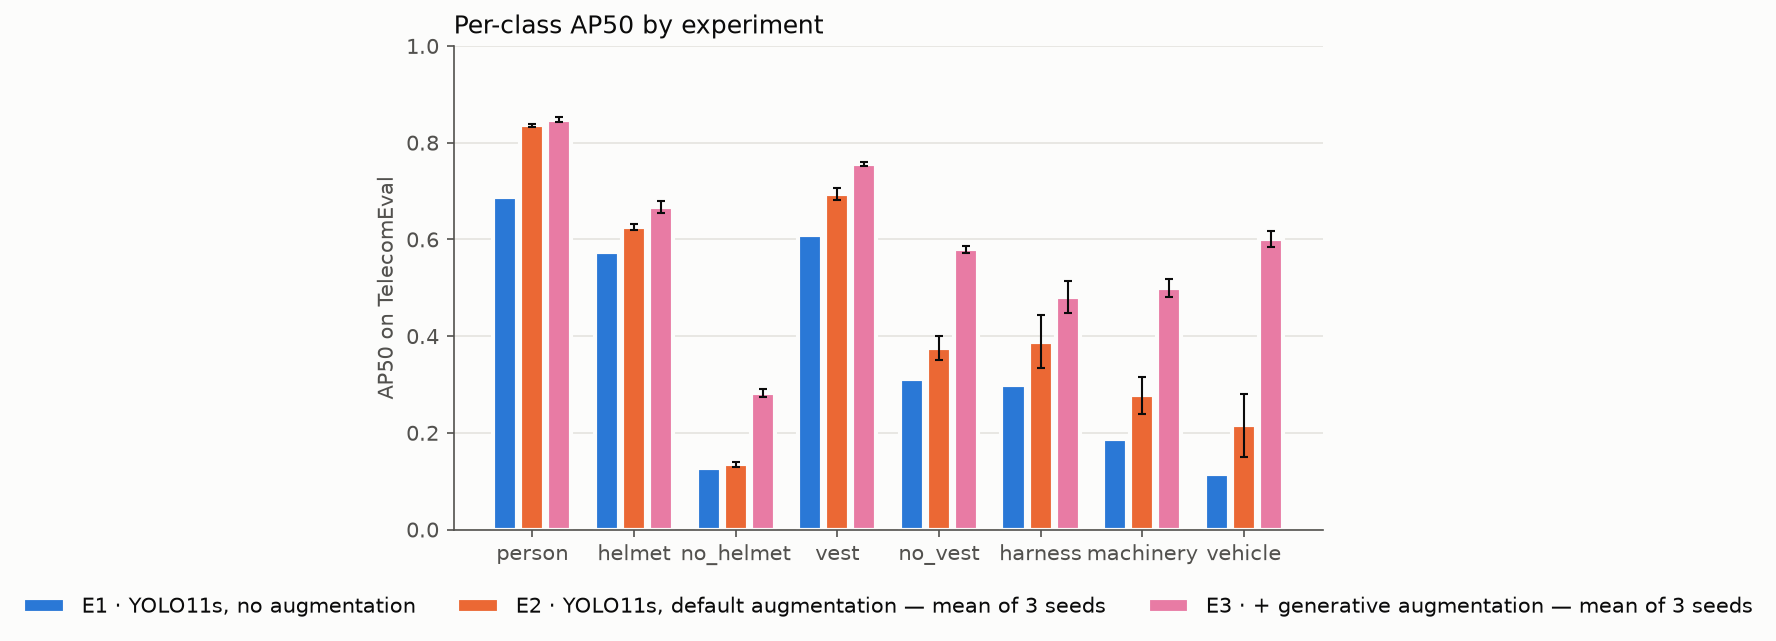

Source data for this figure (header and first rows):
class, train_instances, e1_ap50, e1_ap50_95, e2_ap50, e2_ap50_std, e2_ap50_95, e3_ap50, e3_ap50_std, e3_ap50_95, delta_ap50
person, 8458, 0.6879, 0.3877, 0.8361, 0.0033, 0.5378, 0.8479, 0.0051, 0.5509, +0.1482
helmet, 11640, 0.5744, 0.2539, 0.6257, 0.0061, 0.3383, 0.6676, 0.0120, 0.3354, +0.0513
no_helmet, 1047, 0.1269, 0.0482, 0.1349, 0.0050, 0.0560, 0.2824, 0.0080, 0.1057, +0.0080
vest, 2393, 0.6100, 0.3137, 0.6935, 0.0128, 0.3853, 0.7558, 0.0048, 0.4171, +0.0835
no_vest, 4234, 0.3114, 0.1086, 0.3755, 0.0252, 0.1391, 0.5795, 0.0076, 0.2432, +0.0641
harness, 2619, 0.2989, 0.0861, 0.3885, 0.0546, 0.1330, 0.4807, 0.0327, 0.1740, +0.0896
machinery, 762, 0.1864, 0.0944, 0.2773, 0.0387, 0.1568, 0.4993, 0.0181, 0.3027, +0.0909
vehicle, 244, 0.1153, 0.0636, 0.2154, 0.0649, 0.1259, 0.6009, 0.0171, 0.4315, +0.1001
